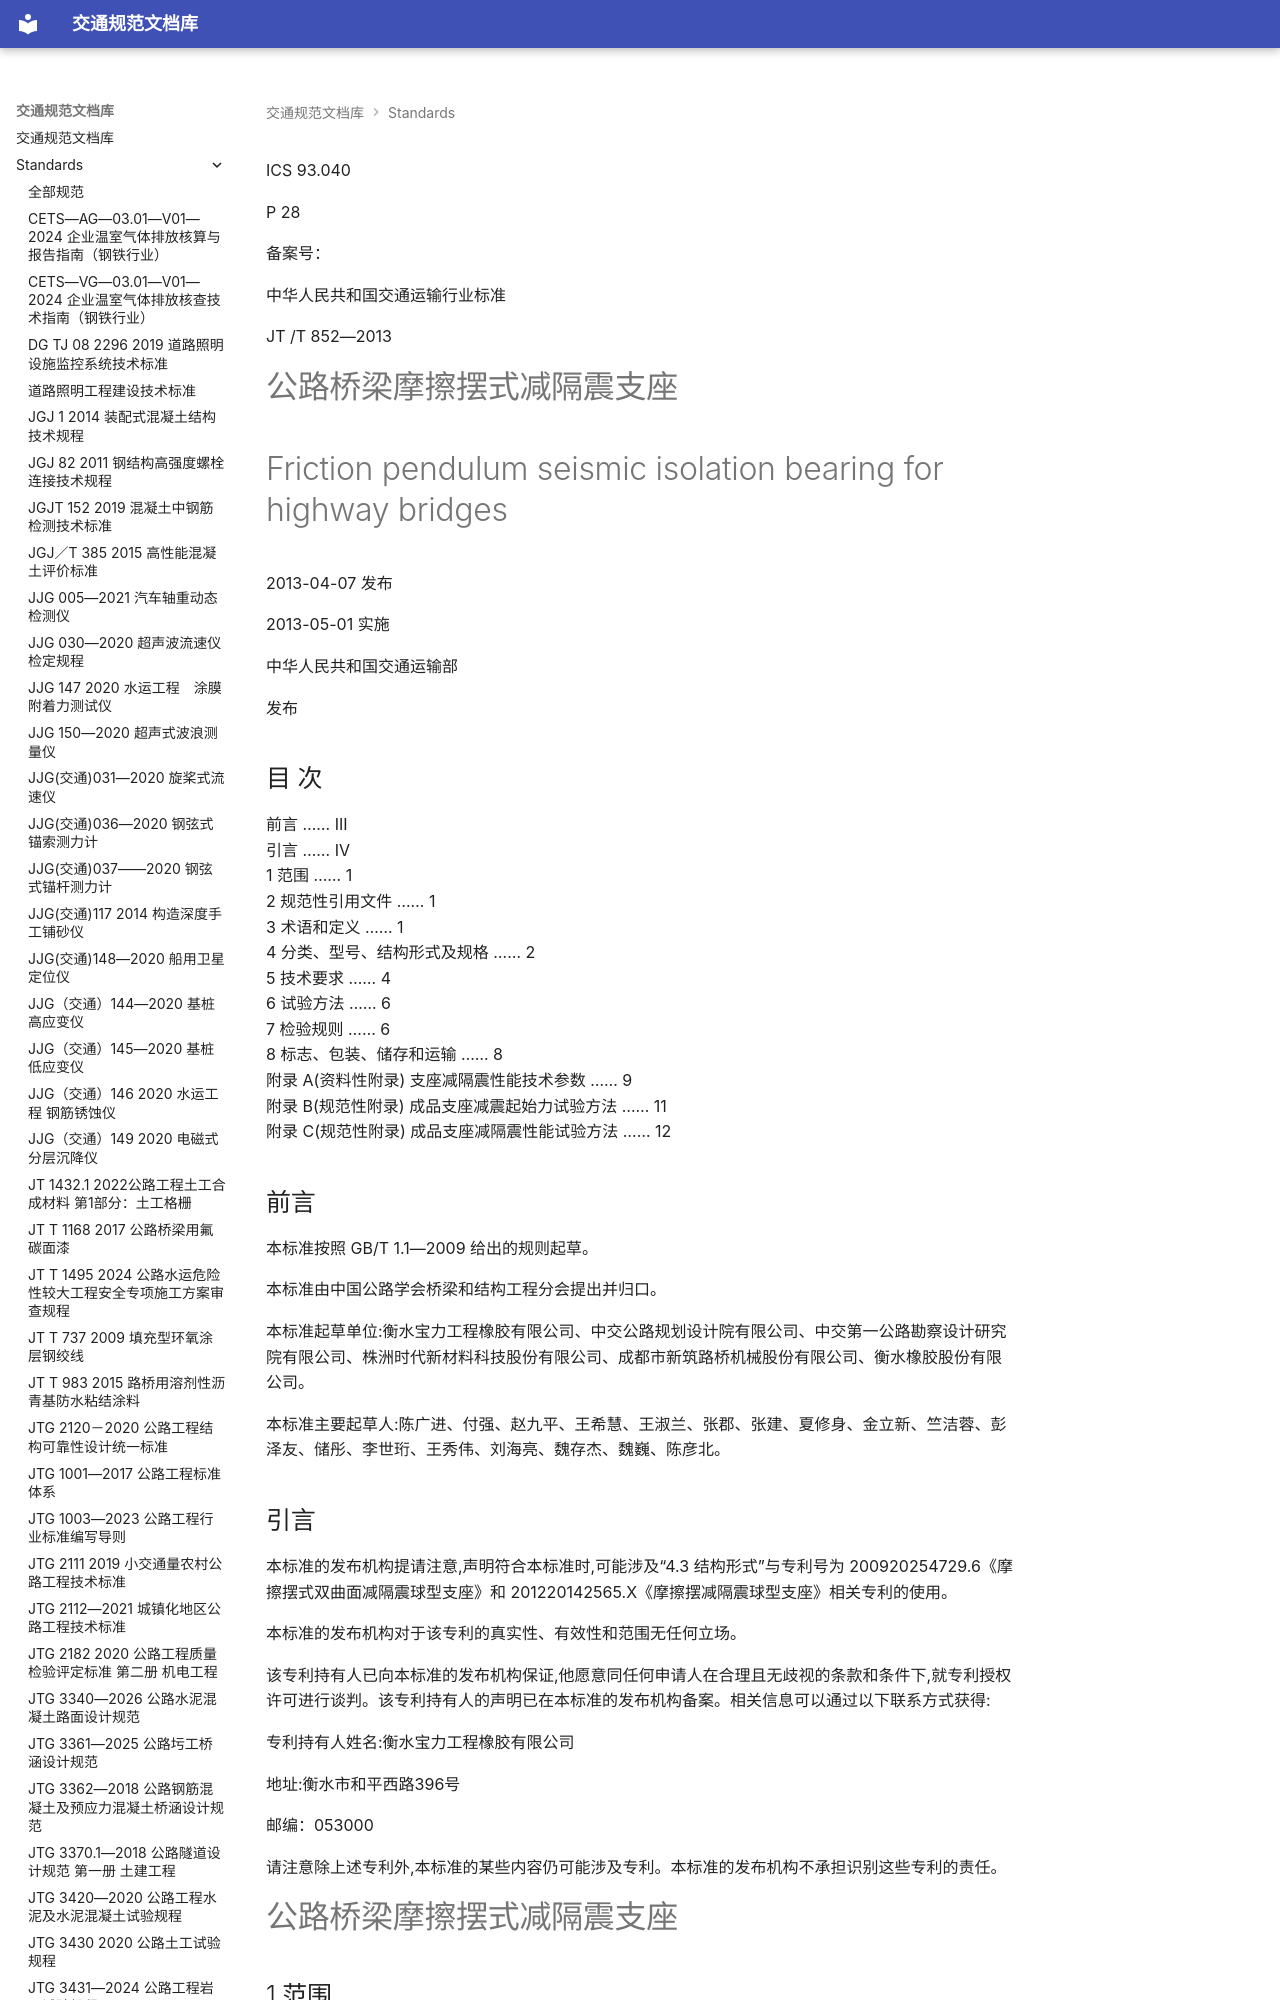

repository: 13lu14/standards-site- · page: standards/JT／T 852—2013 - 公路桥梁摩擦摆式减隔震支座/index.html · generator: mkdocs



<!-- 第 1 页 -->

ICS 93.040

P 28

备案号：

中华人民共和国交通运输行业标准

JT /T 852—2013

# 公路桥梁摩擦摆式减隔震支座

# Friction pendulum seismic isolation bearing for highway bridges

2013-04-07 发布

2013-05-01 实施

中华人民共和国交通运输部

发布

<!-- 第 2 页 -->



<!-- 第 3 页 -->

## 目 次

前言 …… III    
引言 …… IV    
1 范围 …… 1    
2 规范性引用文件 …… 1    
3 术语和定义 …… 1    
4 分类、型号、结构形式及规格 …… 2    
5 技术要求 …… 4    
6 试验方法 …… 6    
7 检验规则 …… 6    
8 标志、包装、储存和运输 …… 8    
附录 A(资料性附录) 支座减隔震性能技术参数 …… 9    
附录 B(规范性附录) 成品支座减震起始力试验方法 …… 11    
附录 C(规范性附录) 成品支座减隔震性能试验方法 …… 12

<!-- 第 4 页 -->



<!-- 第 5 页 -->

## 前言

本标准按照 GB/T 1.1—2009 给出的规则起草。

本标准由中国公路学会桥梁和结构工程分会提出并归口。

本标准起草单位:衡水宝力工程橡胶有限公司、中交公路规划设计院有限公司、中交第一公路勘察设计研究院有限公司、株洲时代新材料科技股份有限公司、成都市新筑路桥机械股份有限公司、衡水橡胶股份有限公司。

本标准主要起草人:陈广进、付强、赵九平、王希慧、王淑兰、张郡、张建、夏修身、金立新、竺洁蓉、彭泽友、储彤、李世珩、王秀伟、刘海亮、魏存杰、魏巍、陈彦北。

<!-- 第 6 页 -->

## 引言

本标准的发布机构提请注意,声明符合本标准时,可能涉及“4.3 结构形式”与专利号为 200920254729.6《摩擦摆式双曲面减隔震球型支座》和 201220142565.X《摩擦摆减隔震球型支座》相关专利的使用。

本标准的发布机构对于该专利的真实性、有效性和范围无任何立场。

该专利持有人已向本标准的发布机构保证,他愿意同任何申请人在合理且无歧视的条款和条件下,就专利授权许可进行谈判。该专利持有人的声明已在本标准的发布机构备案。相关信息可以通过以下联系方式获得:

专利持有人姓名:衡水宝力工程橡胶有限公司

地址:衡水市和平西路396号

邮编：053000

请注意除上述专利外,本标准的某些内容仍可能涉及专利。本标准的发布机构不承担识别这些专利的责任。

<!-- 第 7 页 -->

# 公路桥梁摩擦摆式减隔震支座

## 1 范围

本标准规定了公路桥梁摩擦摆式减隔震支座的产品分类、型号、结构形式及规格,技术要求,试验方法,检验规则,标志、包装、储存和运输的要求。

本标准适用于抗震设防烈度为9度及以下地震烈度的竖向承载力为1 000kN～60 000kN的公路桥梁摩擦摆式减隔震支座(以下简称支座)，市政、铁路桥梁工程可参照使用。

## 2 规范性引用文件

下列文件对于本文件的应用是必不可少的。凡是注日期的引用文件,仅注日期的版本适用于本文件。凡是不注日期的引用文件,其最新版本(包括所有的修改单)适用于本文件。

GB/T 90.1 紧固件 验收检查

GB/T 819.2 十字槽沉头螺钉 第2部分

GB/T 1033.1 塑料 非泡沫塑料密度的测定 第1部分

GB/T 1040.1 塑料 拉伸性能的测定 第1部分

GB/T 1040.2 塑料 拉伸性能的测定 第2部分

GB/T 3098.1 紧固件机械性能 螺栓、螺钉和螺柱

GB/T 3398.1 塑料 硬度测定 第1部分

GB/T 17955 桥梁球型支座

JT/T 391 公路桥梁盆式支座

JT/T 851—2013 合成材料调高盆式支座
